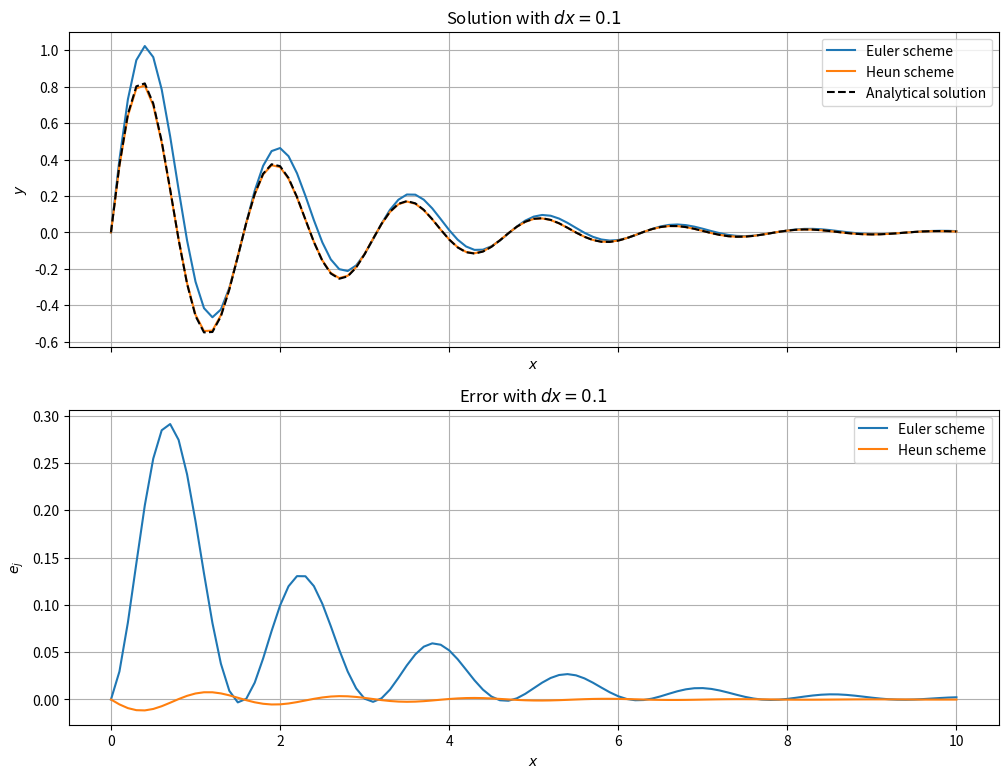

This figure's Python source:
import matplotlib.pyplot as plt
import numpy as np
from typing import Callable

class Integrate:
    def __init__ (self, 
                  dfunc: Callable[[float, float], float], 
                  solfunc: Callable[[float], float]):
        self.dfunc = dfunc
        self.solfunc = solfunc

    def integrate_euler(self, x: float, y: float, dx: float):
        return y + dx * self.dfunc(x, y)

    def integrate_heun(self, x: float, y: float, dx: float):
        f0 = self.dfunc(x, y)
        ystar = y + dx * f0
        xp = x + dx
        return y + 0.5 * dx * (f0 + self.dfunc(xp, ystar))
    
    def perform_euler(self, x: float, y: float, dx: float, nx: int):
        # Initialize solution array and initial condition
        sols = np.empty(nx)
        sols[0] = y
        errors = np.zeros(nx)

        # Perform integration
        for i in range (1, nx):
            # Call integration
            y = self.integrate_euler(x, y, dx)

            # Update x
            x = x + dx

            # Save solution
            sols[i] = y
            errors[i] = y - self.solfunc(x)
        return sols, errors
    
    def perform_heun (self, x: float, y: float, dx: float, nx: int):
        # Initialize solution array
        sols = np.empty(nx)
        sols[0] = y
        errors = np.empty(nx)

        # Perform integration
        for i in range (1, nx):
            # Call integration
            y = self.integrate_heun(x, y, dx)

            # Update x
            x = x + dx

            # Save solution
            sols[i] = y
            errors[i] = y - self.solfunc(x)
        return sols, errors

if __name__ == '__main__':
    # Define problem by the known derivative where y is in x
    dfunc = lambda x, y : -0.5 * y + 4 * np.exp(-0.5 * x) * np.cos(4.0 * x)

    # Define analytical solution
    solfunc = lambda x : np.exp(-0.5 * x) * np.sin(4.0 * x)

    # Define initial conditions
    x0, x1 = 0.0, 10.0  # Interval of x
    dx = 0.1            # Time interval
    y0 = 0.0            # Initial condition of y at t = 0

    # Compute space intervals
    nx = int( (x1 - x0) / dx ) + 1

    # Call class
    intg = Integrate(dfunc, solfunc)

    # Perform integration
    sols_euler, sols_e_euler = intg.perform_euler(x0, y0, dx, nx)
    sols_heun, sols_e_heun = intg.perform_heun(x0, y0, dx, nx)

    # Plot solution
    xs = np.linspace(x0, x1, nx)
    fig, axs = plt.subplots(2, 1, figsize=(12, 9), sharex=True)
    axs[0].plot(xs, sols_euler, label='Euler scheme')
    axs[0].plot(xs, sols_heun, label='Heun scheme')
    axs[0].plot(xs, solfunc(xs), '--k', label='Analytical solution')
    axs[0].set_title(rf'Solution with $dx={dx}$')
    axs[0].set_xlabel('$x$'); axs[0].set_ylabel('$y$')
    axs[0].legend(); axs[0].grid()

    # Plot error
    axs[1].plot(xs, sols_e_euler, label='Euler scheme')
    axs[1].plot(xs, sols_e_heun, label='Heun scheme')
    axs[1].set_title(rf'Error with $dx={dx}$')
    axs[1].set_xlabel('$x$'); axs[1].set_ylabel('$e_j$')
    axs[1].legend(); axs[1].grid()
    plt.show()